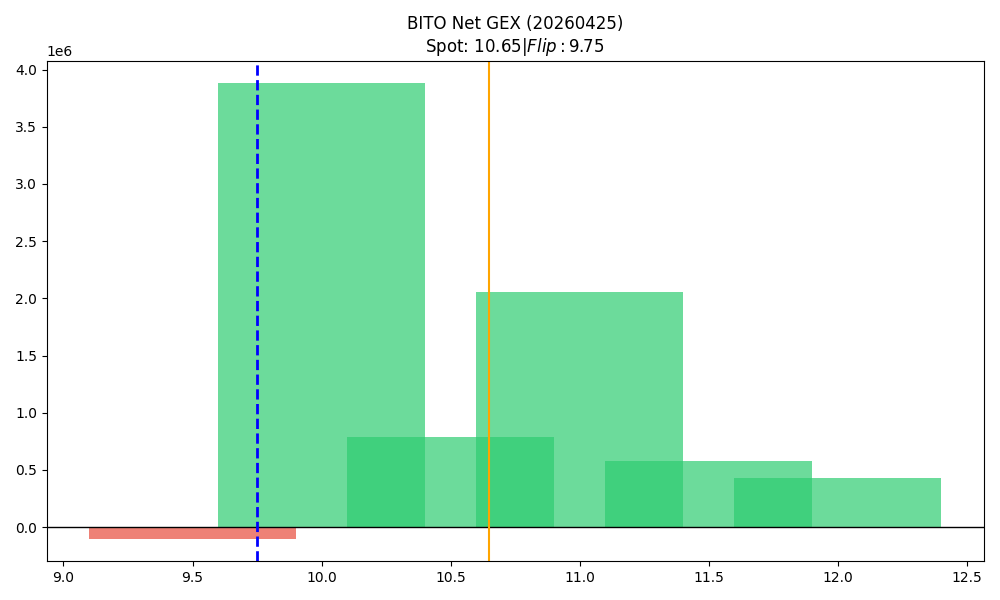

Values plotted in this chart, from the file beside it:
strike, call_gex, put_gex, call_dex, put_dex, net_greek_delta, net_gex
9.5, 12385, 111587, 1093165, -62465, 0.5672, -99202
10.0, 4450657, 570516, 12301418, -520711, 0.6554, 3880141
10.5, 919871, 133100, 1241274, -136575, 0.4687, 786771
11.0, 2168964, 114152, 1907266, -156638, 0.3381, 2054813
11.5, 587320, 7750, 293904, -23836, 0.1427, 579570
12.0, 452021, 19541, 382591, -80981, 0.1292, 432480
